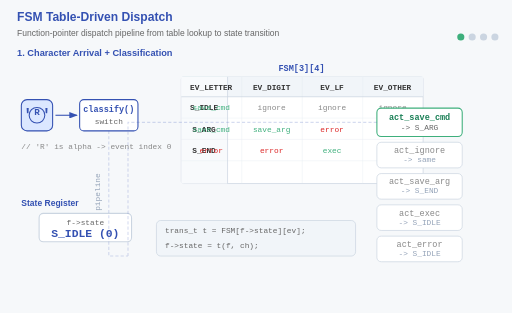
t = 0.00 s
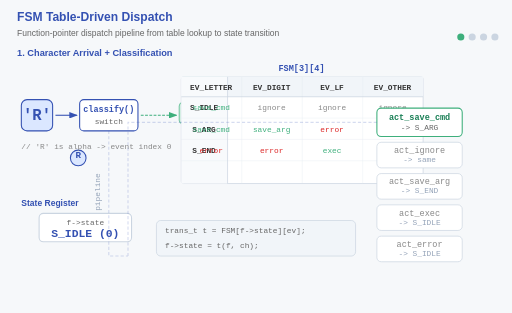
t = 2.00 s
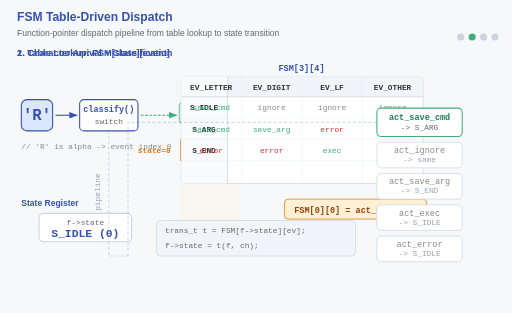
t = 4.00 s
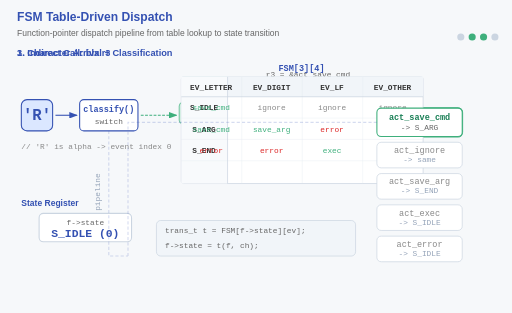
t = 6.00 s
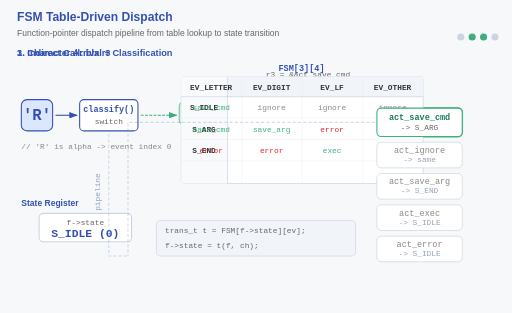
t = 8.03 s
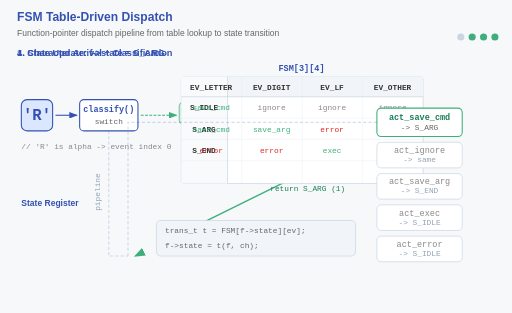
t = 10.00 s

The animated SVG that drew these frames (rendered in a browser with its animation timeline set to each time). Animation: 26 SMIL elements (animate=6,animateMotion=2,set=18); frames cover the first 10.00 s, repeats indefinitely.

<svg xmlns="http://www.w3.org/2000/svg" viewBox="0 0 720 440">
  <title>FSM Table-Driven Dispatch via Function Pointers</title>
  <desc>Animation showing how a table-driven finite state machine dispatches actions through function pointers: character classification, table lookup, indirect call via blx r3, and state update.</desc>

  <defs>
    <marker id="ah" markerWidth="8" markerHeight="6" refX="7" refY="3" orient="auto">
      <polygon points="0 0,8 3,0 6" fill="#3451b2"/>
    </marker>
    <marker id="ahg" markerWidth="8" markerHeight="6" refX="7" refY="3" orient="auto">
      <polygon points="0 0,8 3,0 6" fill="#d97706"/>
    </marker>
    <marker id="ahgr" markerWidth="8" markerHeight="6" refX="7" refY="3" orient="auto">
      <polygon points="0 0,8 3,0 6" fill="#3eaf7c"/>
    </marker>
  </defs>

  <!-- Background -->
  <rect width="720" height="440" fill="#f6f8fa"/>

  <!-- Title -->
  <text x="24" y="30" font-size="17" font-weight="bold" fill="#3451b2" font-family="sans-serif">FSM Table-Driven Dispatch</text>
  <text x="24" y="50" font-size="12" fill="#666" font-family="sans-serif">Function-pointer dispatch pipeline from table lookup to state transition</text>

  <!-- Stage indicators -->
  <g transform="translate(648,52)">
    <circle cx="0" cy="0" r="5" fill="#3eaf7c">
      <set attributeName="fill" to="#cbd5e1" begin="3s"/>
    </circle>
    <circle cx="16" cy="0" r="5" fill="#cbd5e1">
      <set attributeName="fill" to="#3eaf7c" begin="3s"/>
    </circle>
    <circle cx="32" cy="0" r="5" fill="#cbd5e1">
      <set attributeName="fill" to="#3eaf7c" begin="6s"/>
    </circle>
    <circle cx="48" cy="0" r="5" fill="#cbd5e1">
      <set attributeName="fill" to="#3eaf7c" begin="9s"/>
    </circle>
  </g>

  <!-- ========== STAGE 1: Character Arrival + Classification (0-3s) ========== -->
  <g>
    <text x="24" y="78" font-size="13" font-weight="bold" fill="#3451b2" font-family="sans-serif">1. Character Arrival + Classification</text>

    <!-- Input character bubble -->
    <rect x="30" y="140" width="44" height="44" rx="8" fill="#dbe7ff" stroke="#3451b2" stroke-width="1.5"/>
    <text x="52" y="169" text-anchor="middle" font-size="22" font-weight="bold" fill="#3451b2" font-family="Consolas,monospace">'R'</text>

    <!-- Flowing character (continuous motion) -->
    <circle r="11" fill="#dbe7ff" stroke="#3451b2" stroke-width="1.5">
      <animateMotion dur="12s" repeatCount="indefinite"
        path="M 52,162 L 110,162 L 110,360 L 180,360 L 180,172 L 530,172"
        keyPoints="0;0.12;0.32;0.52;0.72;1"
        keyTimes="0;0.15;0.35;0.55;0.75;1"
        calcMode="linear"/>
      <set attributeName="opacity" to="0" begin="3s"/>
      <set attributeName="opacity" to="1" begin="12s"/>
    </circle>
    <text font-size="13" font-weight="bold" fill="#3451b2" font-family="Consolas,monospace" text-anchor="middle">
      <animateMotion dur="12s" repeatCount="indefinite"
        path="M 52,162 L 110,162 L 110,360 L 180,360 L 180,172 L 530,172"
        keyPoints="0;0.12;0.32;0.52;0.72;1"
        keyTimes="0;0.15;0.35;0.55;0.75;1"
        calcMode="linear"/>
      <set attributeName="opacity" to="0" begin="3s"/>
      <set attributeName="opacity" to="1" begin="12s"/>
      R
    </text>

    <!-- Arrow to classify -->
    <line x1="78" y1="162" x2="108" y2="162" stroke="#3451b2" stroke-width="1.5" marker-end="url(#ah)"/>

    <!-- classify() box -->
    <rect x="112" y="140" width="82" height="44" rx="6" fill="#ffffff" stroke="#3451b2" stroke-width="1.5"/>
    <text x="153" y="158" text-anchor="middle" font-size="12" font-weight="bold" fill="#3451b2" font-family="Consolas,monospace">classify()</text>
    <text x="153" y="174" text-anchor="middle" font-size="11" fill="#666" font-family="Consolas,monospace">switch</text>

    <!-- Classification output -->
    <g opacity="0">
      <set attributeName="opacity" to="1" begin="1.5s"/>
      <line x1="198" y1="162" x2="248" y2="162" stroke="#3eaf7c" stroke-width="1.5" stroke-dasharray="4,2" marker-end="url(#ahgr)"/>
      <rect x="252" y="144" width="110" height="30" rx="5" fill="#d8f3e5" stroke="#3eaf7c" stroke-width="1"/>
      <text x="307" y="164" text-anchor="middle" font-size="11" font-weight="bold" fill="#1a7f56" font-family="Consolas,monospace">EV_LETTER(0)</text>
    </g>

    <!-- Code snippet -->
    <text x="30" y="210" font-size="11" fill="#888" font-family="Consolas,monospace">// 'R' is alpha -> event index 0</text>
  </g>

  <!-- ========== STAGE 2: Table Lookup (3-6s) ========== -->
  <g opacity="0">
    <set attributeName="opacity" to="1" begin="3s"/>
    <set attributeName="opacity" to="0" begin="6s"/>

    <text x="24" y="78" font-size="13" font-weight="bold" fill="#3451b2" font-family="sans-serif">2. Table Lookup: FSM[state][event]</text>

    <!-- Row highlight -->
    <rect x="253" y="197" width="342" height="30" fill="#fdf0d5" opacity="0.5"/>
    <!-- Column highlight -->
    <rect x="253" y="197" width="85" height="120" fill="#fdf0d5" opacity="0.3"/>
    <!-- Cell highlight -->
    <rect x="255" y="197" width="81" height="28" fill="#d97706" opacity="0.25">
      <animate attributeName="opacity" values="0.15;0.45;0.15" dur="0.8s" begin="3s" repeatCount="indefinite"/>
    </rect>
    <rect x="255" y="197" width="81" height="28" fill="none" stroke="#d97706" stroke-width="2.5">
      <animate attributeName="stroke-width" values="2;3.5;2" dur="0.8s" begin="3s" repeatCount="indefinite"/>
    </rect>

    <!-- Annotations -->
    <text x="240" y="215" text-anchor="end" font-size="11" fill="#d97706" font-family="Consolas,monospace" font-weight="bold">state=0</text>
    <text x="296" y="190" text-anchor="middle" font-size="11" fill="#d97706" font-family="Consolas,monospace" font-weight="bold">event=0</text>

    <!-- Pointer formula -->
    <rect x="400" y="280" width="200" height="28" rx="5" fill="#fdf0d5" stroke="#d97706" stroke-width="1"/>
    <text x="500" y="299" text-anchor="middle" font-size="12" fill="#92400e" font-family="Consolas,monospace" font-weight="bold">FSM[0][0] = act_save_cmd</text>
  </g>

  <!-- ========== STAGE 3: Indirect Call (6-9s) ========== -->
  <g opacity="0">
    <set attributeName="opacity" to="1" begin="6s"/>
    <set attributeName="opacity" to="0" begin="9s"/>

    <text x="24" y="78" font-size="13" font-weight="bold" fill="#3451b2" font-family="sans-serif">3. Indirect Call: blx r3</text>

    <!-- Growing arrow from table cell to act_save_cmd -->
    <line x1="336" y1="211" x2="530" y2="172" stroke="#d97706" stroke-width="2" marker-end="url(#ahg)"
      pathLength="1000" stroke-dasharray="1000">
      <animate attributeName="stroke-dashoffset" from="1000" to="0" dur="0.8s" begin="6.3s"/>
    </line>

    <!-- blx r3 instruction box -->
    <rect x="388" y="115" width="90" height="30" rx="5" fill="#fdf0d5" stroke="#d97706" stroke-width="1.5"/>
    <text x="433" y="135" text-anchor="middle" font-size="13" font-weight="bold" fill="#92400e" font-family="Consolas,monospace">blx r3</text>

    <!-- Function pointer label -->
    <text x="433" y="108" text-anchor="middle" font-size="11" fill="#666" font-family="Consolas,monospace">r3 = &amp;act_save_cmd</text>

    <!-- Target function highlight -->
    <rect x="530" y="152" width="120" height="40" rx="6" fill="#d8f3e5" stroke="#3eaf7c" stroke-width="2.5">
      <animate attributeName="stroke-width" values="2;3.5;2" dur="0.6s" begin="7.5s" repeatCount="indefinite"/>
    </rect>
  </g>

  <!-- ========== STAGE 4: State Update (9-12s) ========== -->
  <g opacity="0">
    <set attributeName="opacity" to="1" begin="9s"/>

    <text x="24" y="78" font-size="13" font-weight="bold" fill="#3451b2" font-family="sans-serif">4. State Update: f->state = S_ARG</text>

    <!-- Return arrow from act_save_cmd to state box -->
    <line x1="530" y1="192" x2="190" y2="360" stroke="#3eaf7c" stroke-width="2" marker-end="url(#ahgr)"
      pathLength="1000" stroke-dasharray="1000">
      <animate attributeName="stroke-dashoffset" from="1000" to="0" dur="0.8s" begin="9.3s"/>
    </line>
    <text x="380" y="268" font-size="11" fill="#1a7f56" font-family="Consolas,monospace">return S_ARG (1)</text>

    <!-- New state display -->
    <g opacity="0">
      <set attributeName="opacity" to="1" begin="10.25s"/>
      <rect x="55" y="340" width="130" height="40" rx="6" fill="#d8f3e5" stroke="#3eaf7c" stroke-width="2"/>
      <text x="120" y="356" text-anchor="middle" font-size="11" fill="#666" font-family="Consolas,monospace">f->state</text>
      <text x="120" y="373" text-anchor="middle" font-size="16" font-weight="bold" fill="#1a7f56" font-family="Consolas,monospace">S_ARG (1)</text>
    </g>

    <!-- Next character hint -->
    <text x="360" y="365" text-anchor="middle" font-size="12" fill="#888" font-family="sans-serif" opacity="0">
      <set attributeName="opacity" to="1" begin="11s"/>
      next character...
    </text>
    <text x="360" y="382" text-anchor="middle" font-size="11" fill="#888" font-family="Consolas,monospace" opacity="0">
      <set attributeName="opacity" to="1" begin="11s"/>
      loop back to classify()
    </text>
  </g>

  <!-- ========== SHARED: FSM Table (always visible) ========== -->
  <g>
    <!-- Table title -->
    <text x="424" y="100" text-anchor="middle" font-size="12" font-weight="bold" fill="#3451b2" font-family="Consolas,monospace">FSM[3][4]</text>

    <!-- Table frame -->
    <rect x="255" y="108" width="340" height="150" rx="3" fill="#ffffff" stroke="#cbd5e1" stroke-width="1"/>

    <!-- Header row background -->
    <rect x="255" y="108" width="340" height="28" rx="3" fill="#f1f5f9"/>
    <rect x="255" y="108" width="340" height="28" fill="#f1f5f9"/>

    <!-- State label column background -->
    <rect x="255" y="108" width="65" height="150" fill="#f8fafc"/>

    <!-- Header dividers -->
    <line x1="340" y1="108" x2="340" y2="258" stroke="#e2e8f0" stroke-width="0.5"/>
    <line x1="425" y1="108" x2="425" y2="258" stroke="#e2e8f0" stroke-width="0.5"/>
    <line x1="510" y1="108" x2="510" y2="258" stroke="#e2e8f0" stroke-width="0.5"/>
    <line x1="255" y1="136" x2="595" y2="136" stroke="#cbd5e1" stroke-width="1"/>
    <line x1="255" y1="166" x2="595" y2="166" stroke="#e2e8f0" stroke-width="0.5"/>
    <line x1="255" y1="196" x2="595" y2="196" stroke="#e2e8f0" stroke-width="0.5"/>
    <line x1="255" y1="226" x2="595" y2="226" stroke="#e2e8f0" stroke-width="0.5"/>
    <line x1="320" y1="108" x2="320" y2="258" stroke="#cbd5e1" stroke-width="1"/>

    <!-- Column headers -->
    <text x="297" y="127" text-anchor="middle" font-size="11" fill="#333" font-family="Consolas,monospace" font-weight="bold">EV_LETTER</text>
    <text x="382" y="127" text-anchor="middle" font-size="11" fill="#333" font-family="Consolas,monospace" font-weight="bold">EV_DIGIT</text>
    <text x="467" y="127" text-anchor="middle" font-size="11" fill="#333" font-family="Consolas,monospace" font-weight="bold">EV_LF</text>
    <text x="552" y="127" text-anchor="middle" font-size="11" fill="#333" font-family="Consolas,monospace" font-weight="bold">EV_OTHER</text>

    <!-- Row labels -->
    <text x="287" y="155" text-anchor="middle" font-size="11" fill="#333" font-family="Consolas,monospace" font-weight="bold">S_IDLE</text>
    <text x="287" y="185" text-anchor="middle" font-size="11" fill="#333" font-family="Consolas,monospace" font-weight="bold">S_ARG</text>
    <text x="287" y="215" text-anchor="middle" font-size="11" fill="#333" font-family="Consolas,monospace" font-weight="bold">S_END</text>

    <!-- Row 0: S_IDLE -->
    <text x="297" y="155" text-anchor="middle" font-size="11" fill="#3eaf7c" font-family="Consolas,monospace">save_cmd</text>
    <text x="382" y="155" text-anchor="middle" font-size="11" fill="#888" font-family="Consolas,monospace">ignore</text>
    <text x="467" y="155" text-anchor="middle" font-size="11" fill="#888" font-family="Consolas,monospace">ignore</text>
    <text x="552" y="155" text-anchor="middle" font-size="11" fill="#888" font-family="Consolas,monospace">ignore</text>

    <!-- Row 1: S_ARG -->
    <text x="297" y="185" text-anchor="middle" font-size="11" fill="#3eaf7c" font-family="Consolas,monospace">save_cmd</text>
    <text x="382" y="185" text-anchor="middle" font-size="11" fill="#3eaf7c" font-family="Consolas,monospace">save_arg</text>
    <text x="467" y="185" text-anchor="middle" font-size="11" fill="#dc2626" font-family="Consolas,monospace">error</text>
    <text x="552" y="185" text-anchor="middle" font-size="11" fill="#dc2626" font-family="Consolas,monospace">error</text>

    <!-- Row 2: S_END -->
    <text x="297" y="215" text-anchor="middle" font-size="11" fill="#dc2626" font-family="Consolas,monospace">error</text>
    <text x="382" y="215" text-anchor="middle" font-size="11" fill="#dc2626" font-family="Consolas,monospace">error</text>
    <text x="467" y="215" text-anchor="middle" font-size="11" fill="#3eaf7c" font-family="Consolas,monospace">exec</text>
    <text x="552" y="215" text-anchor="middle" font-size="11" fill="#dc2626" font-family="Consolas,monospace">error</text>
  </g>

  <!-- ========== SHARED: Action Functions (always visible) ========== -->
  <g>
    <rect x="530" y="152" width="120" height="40" rx="6" fill="#ffffff" stroke="#3eaf7c" stroke-width="1.5"/>
    <text x="590" y="168" text-anchor="middle" font-size="12" fill="#1a7f56" font-family="Consolas,monospace" font-weight="bold">act_save_cmd</text>
    <text x="590" y="183" text-anchor="middle" font-size="11" fill="#666" font-family="Consolas,monospace">-> S_ARG</text>

    <rect x="530" y="200" width="120" height="36" rx="6" fill="#ffffff" stroke="#cbd5e1" stroke-width="1"/>
    <text x="590" y="215" text-anchor="middle" font-size="12" fill="#888" font-family="Consolas,monospace">act_ignore</text>
    <text x="590" y="228" text-anchor="middle" font-size="11" fill="#94a3b8" font-family="Consolas,monospace">-> same</text>

    <rect x="530" y="244" width="120" height="36" rx="6" fill="#ffffff" stroke="#cbd5e1" stroke-width="1"/>
    <text x="590" y="259" text-anchor="middle" font-size="12" fill="#888" font-family="Consolas,monospace">act_save_arg</text>
    <text x="590" y="272" text-anchor="middle" font-size="11" fill="#94a3b8" font-family="Consolas,monospace">-> S_END</text>

    <rect x="530" y="288" width="120" height="36" rx="6" fill="#ffffff" stroke="#cbd5e1" stroke-width="1"/>
    <text x="590" y="303" text-anchor="middle" font-size="12" fill="#888" font-family="Consolas,monospace">act_exec</text>
    <text x="590" y="316" text-anchor="middle" font-size="11" fill="#94a3b8" font-family="Consolas,monospace">-> S_IDLE</text>

    <rect x="530" y="332" width="120" height="36" rx="6" fill="#ffffff" stroke="#cbd5e1" stroke-width="1"/>
    <text x="590" y="347" text-anchor="middle" font-size="12" fill="#888" font-family="Consolas,monospace">act_error</text>
    <text x="590" y="360" text-anchor="middle" font-size="11" fill="#94a3b8" font-family="Consolas,monospace">-> S_IDLE</text>
  </g>

  <!-- ========== SHARED: State Variable (always visible, content changes) ========== -->
  <g>
    <text x="30" y="290" font-size="12" font-weight="bold" fill="#3451b2" font-family="sans-serif">State Register</text>

    <!-- Old state (visible in stages 1-3) -->
    <g>
      <rect x="55" y="300" width="130" height="40" rx="6" fill="#ffffff" stroke="#cbd5e1" stroke-width="1.5"/>
      <text x="120" y="316" text-anchor="middle" font-size="11" fill="#666" font-family="Consolas,monospace">f->state</text>
      <text x="120" y="333" text-anchor="middle" font-size="16" font-weight="bold" fill="#3451b2" font-family="Consolas,monospace">S_IDLE (0)</text>
      <set attributeName="opacity" to="0" begin="10s"/>
    </g>
  </g>

  <!-- ========== SHARED: Dispatch Code ========== -->
  <g>
    <rect x="220" y="310" width="280" height="50" rx="6" fill="#f1f5f9" stroke="#cbd5e1" stroke-width="1"/>
    <text x="232" y="328" font-size="11" fill="#666" font-family="Consolas,monospace">trans_t t = FSM[f->state][ev];</text>
    <text x="232" y="348" font-size="11" fill="#666" font-family="Consolas,monospace">f->state = t(f, ch);</text>
  </g>

  <!-- ========== Continuous Motion: Pipeline Path ========== -->
  <path d="M 153,184 L 153,360 L 180,360 M 180,360 L 180,172 L 530,172"
    fill="none" stroke="#3451b2" stroke-width="1.5" stroke-dasharray="6,4" opacity="0.2"
    pathLength="1000">
    <animate attributeName="stroke-dashoffset" from="1000" to="0" dur="4s" repeatCount="indefinite"/>
  </path>

  <!-- Pipeline labels on continuous path -->
  <text x="140" y="270" font-size="11" fill="#94a3b8" font-family="Consolas,monospace" transform="rotate(-90,140,270)" text-anchor="middle">pipeline</text>
</svg>
